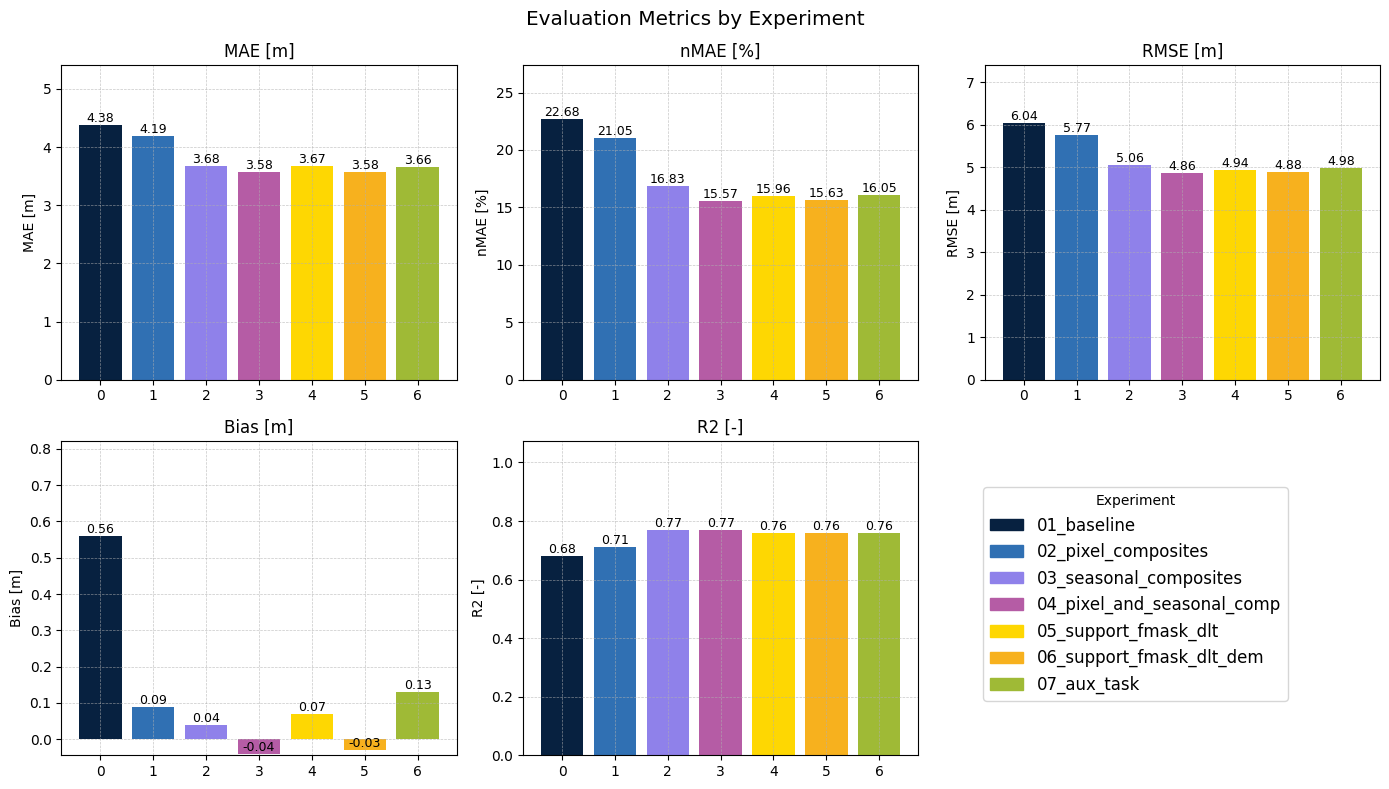

The table this chart was drawn from, first rows:
, 0, 1, 2, 3, 4, 5, 6
Experiment, 01_baseline, 02_pixel_composites, 03_seasonal_composites, 04_pixel_and_seasonal_comp, 05_support_fmask_dlt, 06_support_fmask_dlt_dem, 07_aux_task
MAE [m] (Val), 4.05, 3.95, 3.53, 3.6, 3.61, 3.56, 3.69
MAE [m] (Test), 4.38, 4.19, 3.68, 3.58, 3.67, 3.58, 3.66
nMAE [%] (Val), 19.25, 18.46, 15.38, 17.13, 17.04, 16.75, 17.85
nMAE [%] (Test), 22.68, 21.05, 16.83, 15.57, 15.96, 15.63, 16.05
RMSE [m] (Val), 5.59, 5.4, 4.78, 4.88, 4.84, 4.83, 5.02
RMSE [m] (Test), 6.04, 5.77, 5.06, 4.86, 4.94, 4.88, 4.98
Bias [m] (Val), 0.2, -0.09, -0.01, 0.41, 0.55, 0.38, 0.65
Bias [m] (Test), 0.56, 0.09, 0.04, -0.04, 0.07, -0.03, 0.13
R2 [-] (Val), 0.7, 0.72, 0.77, 0.79, 0.79, 0.79, 0.77
R2 [-] (Test), 0.68, 0.71, 0.77, 0.77, 0.76, 0.76, 0.76
F1 FMASK (Test), , , , , , , 0.9805
F1 DLT (Test), , , , , , , 0.9435
MAE [m] (Val, >5m), 4.19, 4.08, 3.66, 3.75, 3.71, 3.74, 3.84
MAE [m] (Test, >5m), 4.51, 4.33, 3.85, 3.68, 3.73, 3.7, 3.77
RMSE [m] (Val, >5m), 5.67, 5.49, 4.89, 5.02, 4.95, 4.98, 5.16
RMSE [m] (Test, >5m), 6.11, 5.85, 5.21, 4.95, 5.01, 4.98, 5.07
Bias [m] (Val, >5m), 0.02, -0.29, -0.17, 0.23, 0.33, 0.23, 0.49
Bias [m] (Test, >5m), 0.34, -0.16, -0.13, -0.23, -0.16, -0.21, -0.04
R2 [-] (Val, >5m), 0.39, 0.43, 0.47, 0.48, 0.5, 0.49, 0.45
R2 [-] (Test, >5m), 0.36, 0.41, 0.45, 0.51, 0.5, 0.5, 0.48
spectral, {'seasons': ['summer'], 'quantiles': ['Q…, {'seasons': ['summer'], 'quantiles': ['Q…, {'seasons': ['spring', 'summer', 'autumn…, {'seasons': ['spring', 'summer', 'autumn…, {'seasons': ['spring', 'summer', 'autumn…, {'seasons': ['spring', 'summer', 'autumn…, {'seasons': ['spring', 'summer', 'autumn…
aux_inputs, ['FMASK'], ['FMASK'], ['FMASK'], ['FMASK'], ['FMASK', 'DLT'], ['FMASK', 'DLT', 'DEM'], []
strategy, all_in_model, all_in_model, all_in_model, all_in_model, all_in_model, all_in_model, aux_task
outputs, {'canopy_height': {'target': 'CHM_norm',…, {'canopy_height': {'target': 'CHM_norm',…, {'canopy_height': {'target': 'CHM_norm',…, {'canopy_height': {'target': 'CHM_norm',…, {'canopy_height': {'target': 'CHM_norm',…, {'canopy_height': {'target': 'CHM_norm',…, {'canopy_height': {'target': 'CHM_norm',…
exp, 01_baseline, 02_pixel_composites, 03_seasonal_composites, 04_pixel_and_seasonal_comp, 05_support_fmask_dlt, 06_support_fmask_dlt_dem, 07_aux_task
seed, 53, 53, 53, 53, 53, 53, 53
patch_size, 32, 32, 32, 32, 32, 32, 32
num_bands, 15, 15, 15, 15, 15, 15, 15
batch_size, 128, 128, 128, 128, 128, 128, 128
learning_rate, 0.0008, 0.0008, 0.0008, 0.0008, 0.0008, 0.0008, 0.0008
weight_decay, 0.0002, 0.0002, 0.0002, 0.0002, 0.0002, 0.0002, 0.0002
scheduler_type, ReduceLROnPlateau, ReduceLROnPlateau, ReduceLROnPlateau, ReduceLROnPlateau, ReduceLROnPlateau, ReduceLROnPlateau, ReduceLROnPlateau
scheduler_patience, 15, 15, 15, 15, 15, 15, 15
scheduler_factor, 0.5, 0.5, 0.5, 0.5, 0.5, 0.5, 0.5
scheduler_min_lr, 1e-06, 1e-06, 1e-06, 1e-06, 1e-06, 1e-06, 1e-06
early_stopping_patience, 75, 75, 75, 75, 75, 75, 75
epochs, 500, 500, 500, 500, 500, 500, 500
huber_delta, 1.35, 1.35, 1.35, 1.35, 1.35, 1.35, 1.35
device, mps, mps, mps, mps, mps, mps, mps
epochs_ran, , , , 487.0, 494.0, 472.0, 363.0
